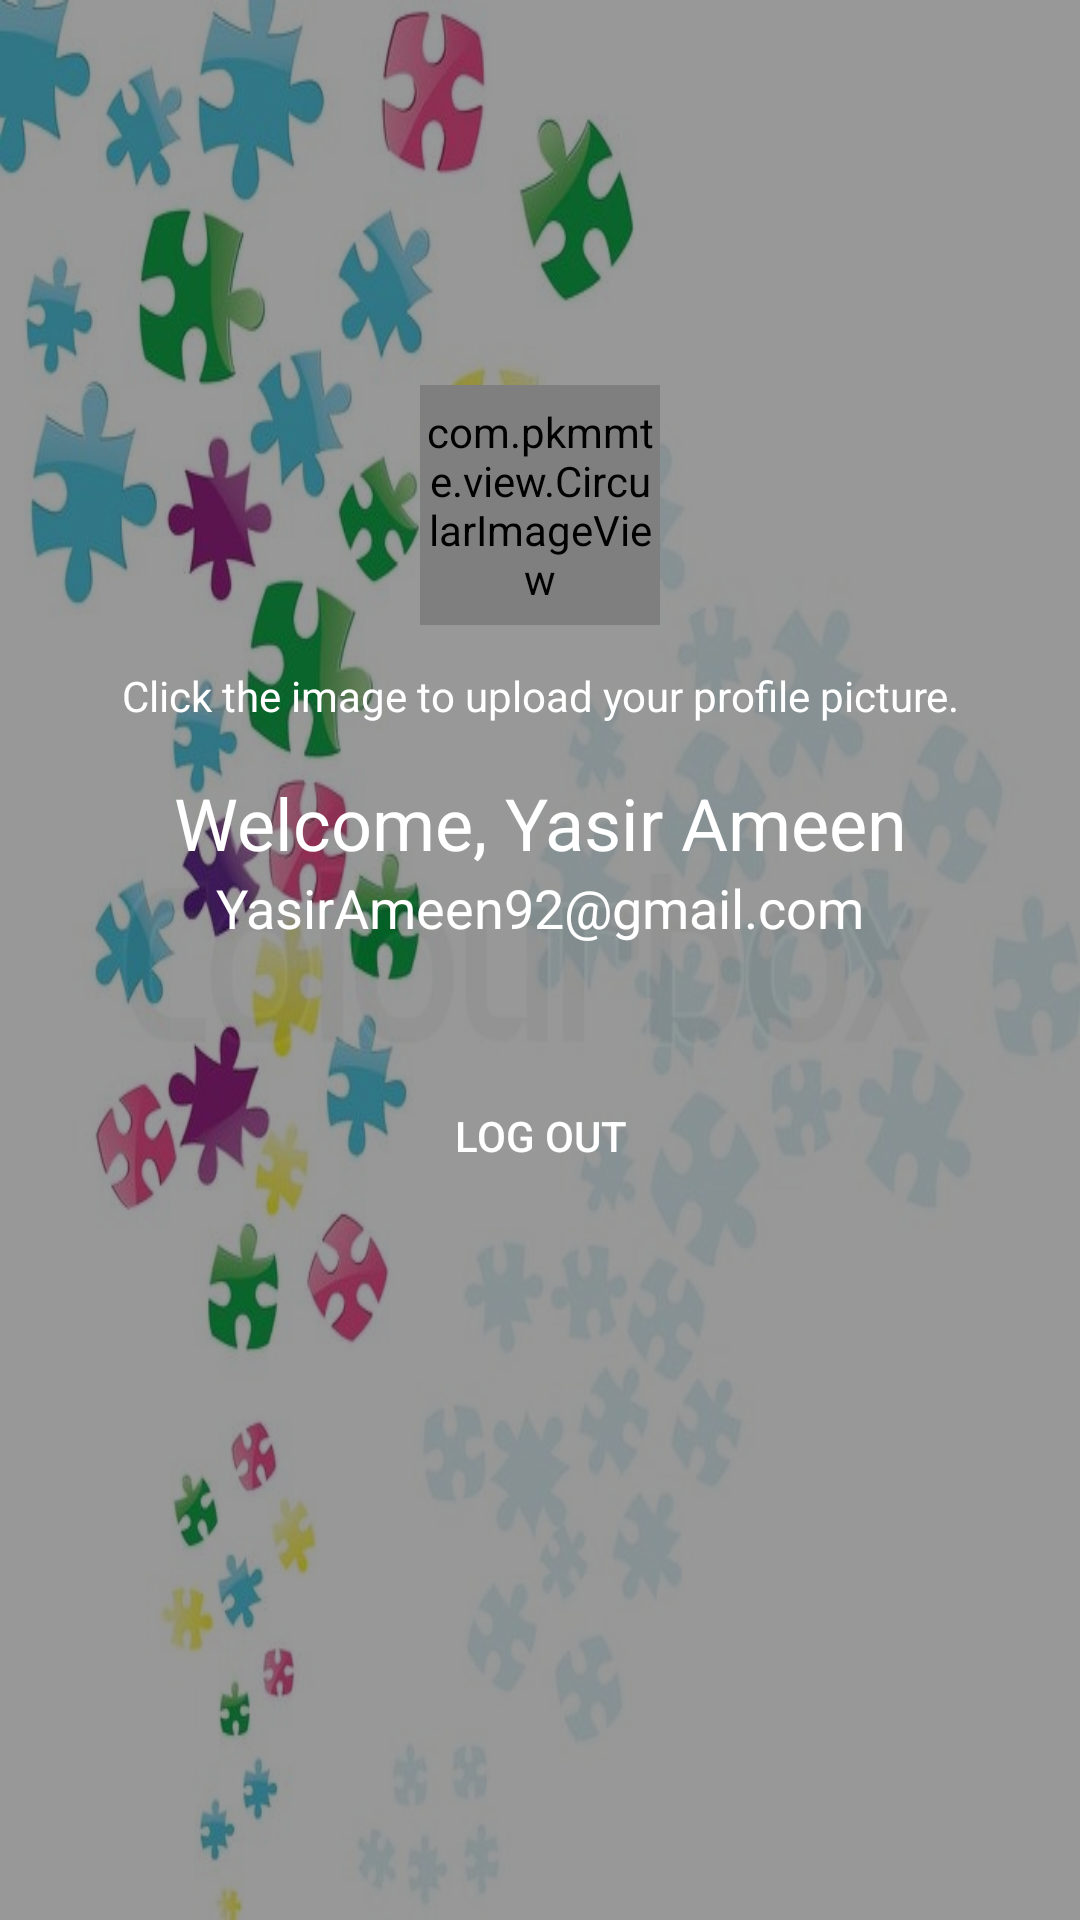

Here is an Android app screen rendered from its layout file. Give the layout XML and the strings, colors and styles it references.
<!-- AndroidManifest.xml: application theme AppTheme -->
<!-- res/layout/activity_user_acount.xml -->
<RelativeLayout xmlns:android="http://schemas.android.com/apk/res/android"
    android:layout_width="match_parent"
    android:layout_height="match_parent"
    android:background="@drawable/ppp"
    xmlns:app="http://schemas.android.com/apk/res-auto">

    <View
        android:id="@+id/title"
        android:layout_width="match_parent"
        android:layout_height="wrap_content"
        android:background="#000000"
        android:alpha="0.4"
        android:layout_alignParentTop="true" />
    <TextView
        android:layout_width="match_parent"
        android:layout_height="wrap_content"
        android:textColor="#ffffff"
        android:textSize="24sp"
        android:textAppearance="?android:attr/textAppearanceMedium"
        android:text="Welcome, Yasir Ameen"
        android:gravity="center_horizontal"
        android:id="@+id/txt_success_name"
        android:layout_marginTop="258dp"
        android:layout_alignParentTop="true"
        android:layout_centerHorizontal="true" />

    <TextView
        android:layout_width="match_parent"
        android:layout_height="wrap_content"
        android:textAppearance="?android:attr/textAppearanceSmall"
        android:text="YasirAmeen92@gmail.com"
        android:textColor="#ffffff"
        android:textSize="18sp"
        android:gravity="center_horizontal"
        android:id="@+id/txt_success_email"
        android:layout_below="@+id/txt_success_name"
        android:layout_alignParentLeft="true"
        android:layout_alignParentStart="true" />

    <com.pkmmte.view.CircularImageView
        android:layout_width="80dp"
        android:layout_height="80dp"
        android:id="@+id/imgclick"
        android:src="@drawable/acount"
        app:border="true"
        app:border_color="#EEEEEE"
        app:border_width="2dp"
        app:shadow="true"
        android:layout_marginBottom="82dp"
        android:layout_alignBottom="@+id/txt_success_name"
        android:layout_centerHorizontal="true" />

    <Button
        android:layout_width="match_parent"
        android:layout_height="wrap_content"
        android:text="Log Out"
        android:id="@+id/btn_logout"
        android:textColor="#ffffff"
        android:layout_marginRight="20dp"
        android:layout_marginLeft="20dp"
        android:background="@drawable/curved_button"
        android:layout_below="@+id/txt_success_email"
        android:layout_marginTop="40dp"
        android:layout_alignRight="@+id/txt_success_name"
        android:layout_alignEnd="@+id/txt_success_name"
        android:layout_alignParentLeft="true"
        android:layout_alignParentStart="true" />

    <TextView
        android:layout_width="match_parent"
        android:layout_height="wrap_content"
        android:textAppearance="?android:attr/textAppearanceSmall"
        android:text="Click the image to upload your profile picture."
        android:textColor="#ffffff"
        android:textSize="14sp"
        android:gravity="center_horizontal"
        android:id="@+id/textView5"
        android:layout_alignBottom="@+id/txt_success_name"
        android:layout_centerHorizontal="true"
        android:layout_marginBottom="49dp" />
</RelativeLayout>
<!-- resources referenced by this layout -->
<resources>
  <!-- drawable ppp: jpg bitmap (drawable, 64378 bytes) -->
  <style name="AppTheme" parent="Theme.AppCompat.Light.NoActionBar">
          
          <item name="colorPrimary">@color/colorPrimary</item>
          <item name="colorPrimaryDark">@color/colorPrimaryDark</item>
          <item name="colorAccent">@color/colorAccent</item>
      </style>
  <color name="colorPrimary">#1cac73</color>
  <color name="colorPrimaryDark">#1ACA85</color>
  <color name="colorAccent">#FF4081</color>
</resources>
